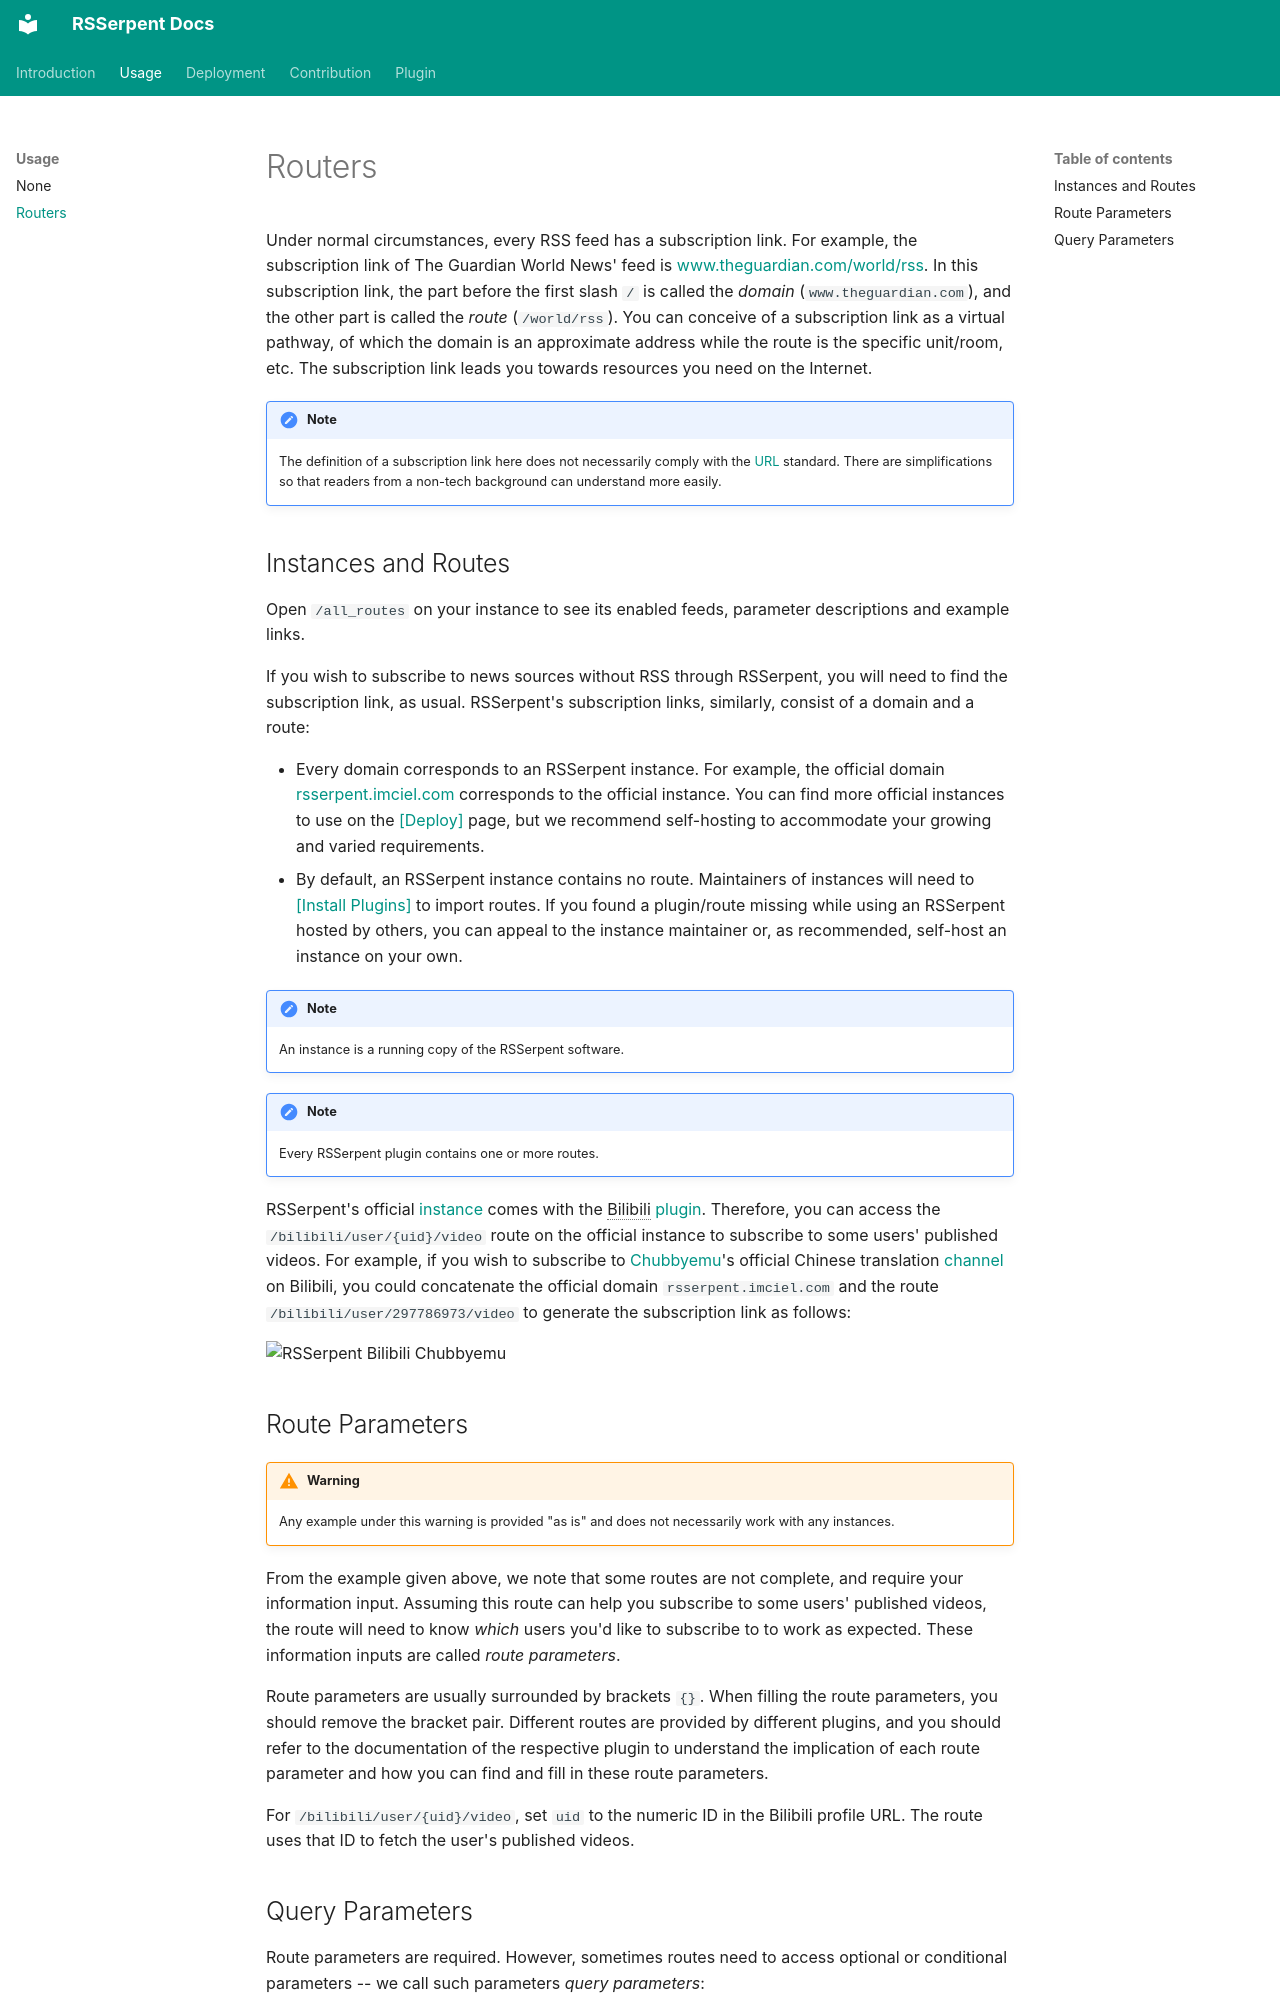

repository: RSSerpent-Rev/RSSerpent · page: usage/router/index.html · generator: mkdocs

# Routers

Under normal circumstances, every RSS feed has a subscription link. For example, the subscription link of The Guardian World News' feed is [www.theguardian.com/world/rss](https://www.theguardian.com/world/rss). In this subscription link, the part before the first slash `/` is called the *domain* (`www.theguardian.com`), and the other part is called the *route* (`/world/rss`). You can conceive of a subscription link as a virtual pathway, of which the domain is an approximate address while the route is the specific unit/room, etc. The subscription link leads you towards resources you need on the Internet.

!!!note
    The definition of a subscription link here does not necessarily comply with the [URL](https://en.wikipedia.org/wiki/URL) standard. There are simplifications so that readers from a non-tech background can understand more easily.

## Instances and Routes

Open `/all_routes` on your instance to see its enabled feeds, parameter descriptions and example links.

If you wish to subscribe to news sources without RSS through RSSerpent, you will need to find the subscription link, as usual. RSSerpent's subscription links, similarly, consist of a domain and a route:

- Every domain corresponds to an RSSerpent instance. For example, the official domain [rsserpent.imciel.com](https://rsserpent.imciel.com) corresponds to the official instance. You can find more official instances to use on the [[Deploy]](../deployment/index.md) page, but we recommend self-hosting to accommodate your growing and varied requirements.
- By default, an RSSerpent instance contains no route. Maintainers of instances will need to [[Install Plugins]](../deployment/plugin.md) to import routes. If you found a plugin/route missing while using an RSSerpent hosted by others, you can appeal to the instance maintainer or, as recommended, self-host an instance on your own.

!!!note
    An instance is a running copy of the RSSerpent software.

!!!note
    Every RSSerpent plugin contains one or more routes.

RSSerpent's official [instance](https://rsserpent.imciel.com) comes with the <abbr title="A Chinese video sharing platform akin to Youtube">Bilibili</abbr> [plugin](https://github.com/RSSerpent-Rev/rsserpent-plugins/tree/main/rsserpent_plugins/bilibili). Therefore, you can access the `/bilibili/user/{uid}/video` route on the official instance to subscribe to some users' published videos. For example, if you wish to subscribe to [Chubbyemu](https://www.youtube.com/channel/UCKOvOaJv4GK-oDqx-sj7VVg)'s official Chinese translation [channel](https://space.bilibili.com/297786973) on Bilibili, you could concatenate the official domain `rsserpent.imciel.com` and the route `/bilibili/user/297786973/video` to generate the subscription link as follows:

![RSSerpent Bilibili Chubbyemu](https://cdn.jsdelivr.net/gh/rsserpent/asset@latest/rsserpent-bilibili-chubbyemu.png)

## Route Parameters

!!!warning
    Any example under this warning is provided "as is" and does not necessarily work with any instances.

From the example given above, we note that some routes are not complete, and require your information input. Assuming this route can help you subscribe to some users' published videos, the route will need to know *which* users you'd like to subscribe to to work as expected. These information inputs are called *route parameters*.

Route parameters are usually surrounded by brackets `{}`. When filling the route parameters, you should remove the bracket pair. Different routes are provided by different plugins, and you should refer to the documentation of the respective plugin to understand the implication of each route parameter and how you can find and fill in these route parameters.

For `/bilibili/user/{uid}/video`, set `uid` to the numeric ID in the Bilibili profile URL. The route uses that ID to fetch the user's published videos.
